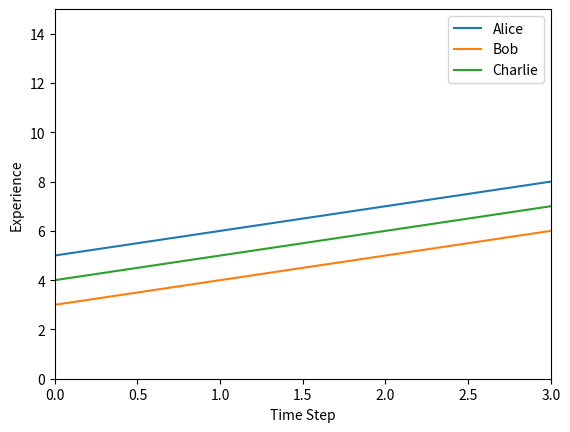

The matplotlib source for this figure:
# working code but only shown at end

# import matplotlib.pyplot as plt
# import matplotlib.animation as animation
# import os
# import random


# class Contributor:
#     def __init__(self, name, experience):
#         self.name = name
#         self.experience = experience


# # Sample contributors
# contributors = [
#     Contributor("Alice", 1),
#     Contributor("Bob", 2),
#     Contributor("Charlie", 3),
#     Contributor("Dave", 4),
# ]

# # Sample issues (not used in this example)
# issues = range(10)  # Placeholder for issues

# time = 0


# def log_and_print(message):
#     print(message)


# # Initialize dictionary to store experience over time for each contributor
# experience_over_time = {contributor.name: [] for contributor in contributors}


# # Function to store experience data
# def store_experience(contributors):
#     for contributor in contributors:
#         experience_over_time[contributor.name].append(contributor.experience)


# # Function to update experience
# def update_experience():
#     global time
#     log_and_print(f"\nTime Step: {time}\n")
#     log_and_print("Experience of all contributors:")
#     log_and_print(
#         [(contributor.name, contributor.experience) for contributor in contributors]
#     )

#     # Store the experience data at the current time step
#     store_experience(contributors)

#     # Simulate some experience increase for a random contributor
#     selected_contributor = random.choice(contributors)
#     selected_contributor.experience += random.randint(1, 3)

#     time += 1


# # Function to update the plot
# def update_plot(frame):
#     update_experience()

#     plt.clf()
#     for name, experiences in experience_over_time.items():
#         plt.plot(range(len(experiences)), experiences, label=name)

#     plt.xlabel("Time Steps")
#     plt.ylabel("Experience")
#     plt.title("Experience of Contributors Over Time")
#     plt.legend()


# log_and_print(
#     f"\nStarting simulation with {len(issues)} issues and {len(contributors)} contributors.\n"
# )

# # Create the plot
# fig = plt.figure(figsize=(10, 5))

# # Create the animation
# ani = animation.FuncAnimation(fig, update_plot, frames=len(issues), repeat=False)

# # Show the plot
# plt.show()

# working code with updating experience correctly

import matplotlib.pyplot as plt
import os
import time


# Sample class definitions
class Contributor:
    def __init__(self, name, experience):
        self.name = name
        self.experience = experience


# Sample log_and_print function
def log_and_print(message):
    print(message)


# Sample data
contributors = [
    Contributor("Alice", 5),
    Contributor("Bob", 3),
    Contributor("Charlie", 4),
]
issues = [1, 2, 3]
use_acr = True
algorithm = "example_algorithm"
project_dir = "./"

# Initialize time and experience history
timestep = 0
experience_history = {
    contributor.name: [contributor.experience] for contributor in contributors
}
time_history = [0]

log_and_print(
    f"\nStarting simulation with {len(issues)} issues and {len(contributors)} contributors with ACR : {use_acr} and Algorithm : {algorithm}.\n"
)

# Setup for matplotlib animation
fig, ax = plt.subplots()
lines = {
    contributor.name: ax.plot([], [], label=contributor.name)[0]
    for contributor in contributors
}


def init():
    ax.set_xlim(0, len(issues))
    ax.set_ylim(0, max(contributor.experience for contributor in contributors) + 10)
    ax.set_xlabel("Time Step")
    ax.set_ylabel("Experience")
    ax.legend()
    return lines.values()


def update():
    global timestep
    log_and_print(f"\nTime Step: {timestep}\n")
    log_and_print("Experience of all contributors:")
    log_and_print(
        [(contributor.name, contributor.experience) for contributor in contributors]
    )

    # Update experience of contributors for demonstration (replace with actual logic)
    for contributor in contributors:
        contributor.experience += 1  # Example logic to increment experience

    # Append new experiences to history
    timestep += 1
    time_history.append(timestep)
    for contributor in contributors:
        experience_history[contributor.name].append(contributor.experience)

    # Update lines data
    for contributor in contributors:
        lines[contributor.name].set_data(
            time_history, experience_history[contributor.name]
        )

    # Draw the updated plot
    plt.draw()
    plt.pause(0.1)

    time.sleep(5)


init()

# Main simulation loop
for issue in issues:
    update()

plt.show()
